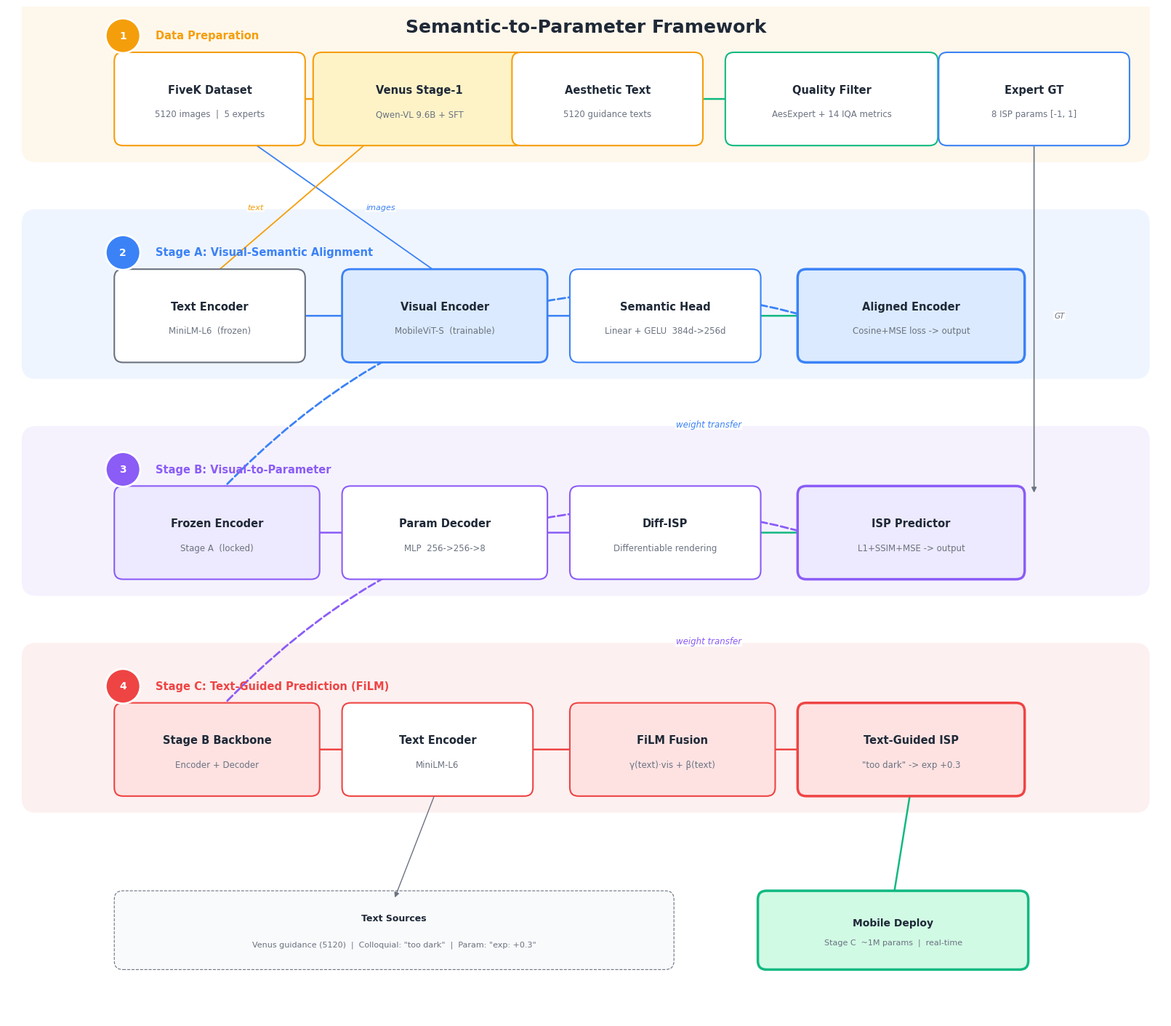

This chart was generated by the following Python code:
"""
训练框架图 v4 — 顶刊风格 (CVPR / NeurIPS)
设计原则: 白底、3色、大字、留白、无交叉箭头
"""
import matplotlib.pyplot as plt
from matplotlib.patches import FancyBboxPatch, FancyArrowPatch
import matplotlib
matplotlib.rcParams['font.family'] = ['Arial', 'SimHei']
matplotlib.rcParams['axes.unicode_minus'] = False

W, H = 16, 14
fig, ax = plt.subplots(figsize=(W, H))
ax.set_xlim(0, W)
ax.set_ylim(0, H)
ax.axis('off')
fig.patch.set_facecolor('white')

# ── 配色 (3色 + 灰) ──
BLU   = '#3B82F6';  BLU_L = '#DBEAFE'   # 蓝 - 编码器
PUR   = '#8B5CF6';  PUR_L = '#EDE9FE'   # 紫 - Stage B
COR   = '#EF4444';  COR_L = '#FEE2E2'   # 红 - Stage C
TEA   = '#10B981';  TEA_L = '#D1FAE5'   # 绿 - 损失/部署
AMB   = '#F59E0B';  AMB_L = '#FEF3C7'   # 琥珀 - 数据/Venus
GR    = '#6B7280';  GR_D  = '#1F2937'   # 灰
WH    = '#FFFFFF'

# ── 绘图工具 ──
def mod(x, y, w, h, title, sub='', fc=WH, ec=BLU, lw=1.5, fs=10.5):
    ax.add_patch(FancyBboxPatch((x,y), w, h, boxstyle='round,pad=0.12',
                 fc=fc, ec=ec, lw=lw, zorder=3))
    if sub:
        ax.text(x+w/2, y+h*0.62, title, ha='center', va='center',
                fontsize=fs, fontweight='bold', color=GR_D, zorder=4)
        ax.text(x+w/2, y+h*0.3, sub, ha='center', va='center',
                fontsize=fs-2, color=GR, zorder=4)
    else:
        ax.text(x+w/2, y+h/2, title, ha='center', va='center',
                fontsize=fs, fontweight='bold', color=GR_D, zorder=4)

def harr(x1, x2, y, c=GR, lw=1.8):
    ax.annotate('', xy=(x2, y), xytext=(x1, y),
                arrowprops=dict(arrowstyle='-|>', color=c, lw=lw), zorder=2)

def varr(x1, y1, x2=None, y2=None, c=GR, lw=1.5):
    """垂直/斜线箭头: varr(x1,y1,x2,y2) 或 varr(x,y1,y2=y2)"""
    if x2 is None:
        x2 = x1
    ax.annotate('', xy=(x2, y2), xytext=(x1, y1),
                arrowprops=dict(arrowstyle='-|>', color=c, lw=lw), zorder=2)

def curved(x1, y1, x2, y2, c=BLU, lw=1.8, rad=0.25):
    ax.annotate('', xy=(x2, y2), xytext=(x1, y1),
                arrowprops=dict(arrowstyle='-|>', color=c, lw=lw,
                               connectionstyle=f'arc3,rad={rad}',
                               linestyle='--'), zorder=2)

def sec_bg(y, h, c, alpha=0.08):
    ax.add_patch(FancyBboxPatch((0.4, y), W-0.8, h, boxstyle='round,pad=0.2',
                 fc=c, ec='none', alpha=alpha, zorder=0))

def sec_label(x, y, num, text, c):
    """Section label with circled number - placed ABOVE boxes"""
    circle = plt.Circle((x, y), 0.24, fc=c, ec=WH, lw=2, zorder=5)
    ax.add_patch(circle)
    ax.text(x, y, str(num), ha='center', va='center', fontsize=10,
            fontweight='bold', color=WH, zorder=6)
    ax.text(x + 0.45, y, text, va='center', fontsize=10.5,
            fontweight='bold', color=c, zorder=5)

def lbl(x, y, text, c=GR, fs=8.5):
    ax.text(x, y, text, ha='center', va='center', fontsize=fs,
            color=c, style='italic', zorder=5,
            bbox=dict(boxstyle='round,pad=0.1', fc=WH, ec='none', alpha=0.9))

# ── 布局常量 ──
BW = 2.4   # box width
BH = 1.05  # box height
G  = 0.35  # gap between boxes

Y4 = 12.2  # Data row
Y3 = 9.2   # Stage A
Y2 = 6.2   # Stage B
Y1 = 3.2   # Stage C
Y0 = 0.8   # Deploy

# ══════════════════════════════════════
# Title
# ══════════════════════════════════════
ax.text(W/2, 13.65, 'Semantic-to-Parameter Framework',
        ha='center', fontsize=18, fontweight='bold', color=GR_D)

# ══════════════════════════════════════
# [1] Data Preparation
# ══════════════════════════════════════
sec_bg(Y4-0.15, BH+0.9, AMB)
sec_label(1.6, Y4+BH+0.35, 1, 'Data Preparation', AMB)

xs = [1.6, 1.6+BW+G, 1.6+2*(BW+G), 1.6+3*(BW+G)+0.2, 1.6+4*(BW+G)+0.4]
mod(xs[0], Y4, BW, BH, 'FiveK Dataset', '5120 images  |  5 experts', ec=AMB, fc=WH)
mod(xs[1], Y4, BW+0.3, BH, 'Venus Stage-1', 'Qwen-VL 9.6B + SFT', ec=AMB, fc=AMB_L)
mod(xs[2], Y4, BW, BH, 'Aesthetic Text', '5120 guidance texts', ec=AMB, fc=WH)
mod(xs[3], Y4, BW+0.3, BH, 'Quality Filter', 'AesExpert + 14 IQA metrics', ec=TEA, fc=WH)
mod(xs[4], Y4, BW, BH, 'Expert GT', '8 ISP params [-1, 1]', ec=BLU, fc=WH)

harr(xs[0]+BW, xs[1], Y4+BH/2, c=AMB)
harr(xs[1]+BW+0.3, xs[2], Y4+BH/2, c=AMB)
harr(xs[2]+BW, xs[3], Y4+BH/2, c=TEA)

# ══════════════════════════════════════
# [2] Stage A: Visual-Semantic Alignment
# ══════════════════════════════════════
sec_bg(Y3-0.15, BH+0.9, BLU)
sec_label(1.6, Y3+BH+0.35, 2, 'Stage A: Visual-Semantic Alignment', BLU)

xa_pos = [1.6, 1.6+BW+G+0.4, 1.6+2*(BW+G)+0.8, 1.6+3*(BW+G)+1.2]
mod(xa_pos[0], Y3, BW, BH, 'Text Encoder', 'MiniLM-L6  (frozen)', ec=GR, fc=WH)
mod(xa_pos[1], Y3, BW+0.2, BH, 'Visual Encoder', 'MobileViT-S  (trainable)', ec=BLU, fc=BLU_L, lw=2)
mod(xa_pos[2], Y3, BW, BH, 'Semantic Head', 'Linear + GELU  384d->256d', ec=BLU, fc=WH)
mod(xa_pos[3], Y3, BW+0.5, BH, 'Aligned Encoder', 'Cosine+MSE loss -> output', ec=BLU, fc=BLU_L, lw=2.5)

harr(xa_pos[0]+BW, xa_pos[1], Y3+BH/2, c=BLU)
harr(xa_pos[1]+BW+0.2, xa_pos[2], Y3+BH/2, c=BLU)
harr(xa_pos[2]+BW, xa_pos[3], Y3+BH/2, c=TEA)

# Data -> Stage A (语义正确: FiveK→Visual, Venus→Text)
# FiveK images → Visual Encoder (右侧垂直)
vis_cx = xa_pos[1] + (BW+0.2)/2   # Visual Encoder center
varr(xs[0]+BW*0.7, Y4, vis_cx, Y3+BH, c=BLU, lw=1.3)
lbl((xs[0]+BW*0.7 + vis_cx)/2 + 0.5, (Y4+Y3+BH)/2, 'images', BLU, 8)
# Venus text → Text Encoder (左侧垂直)
txt_cx = xa_pos[0] + BW/2          # Text Encoder center
varr(xs[1]+BW*0.3, Y4, txt_cx, Y3+BH, c=AMB, lw=1.3)
lbl((xs[1]+BW*0.3 + txt_cx)/2 - 0.5, (Y4+Y3+BH)/2, 'text', AMB, 8)

# ══════════════════════════════════════
# [3] Stage B: Visual -> ISP Parameters
# ══════════════════════════════════════
sec_bg(Y2-0.15, BH+0.9, PUR)
sec_label(1.6, Y2+BH+0.35, 3, 'Stage B: Visual-to-Parameter', PUR)

xb_pos = [1.6, 1.6+BW+G+0.4, 1.6+2*(BW+G)+0.8, 1.6+3*(BW+G)+1.2]
mod(xb_pos[0], Y2, BW+0.2, BH, 'Frozen Encoder', 'Stage A  (locked)', ec=PUR, fc=PUR_L)
mod(xb_pos[1], Y2, BW+0.2, BH, 'Param Decoder', 'MLP  256->256->8', ec=PUR, fc=WH)
mod(xb_pos[2], Y2, BW, BH, 'Diff-ISP', 'Differentiable rendering', ec=PUR, fc=WH)
mod(xb_pos[3], Y2, BW+0.5, BH, 'ISP Predictor', 'L1+SSIM+MSE -> output', ec=PUR, fc=PUR_L, lw=2.5)

harr(xb_pos[0]+BW+0.2, xb_pos[1], Y2+BH/2, c=PUR)
harr(xb_pos[1]+BW+0.2, xb_pos[2], Y2+BH/2, c=PUR)
harr(xb_pos[2]+BW, xb_pos[3], Y2+BH/2, c=TEA)

# Stage A -> Stage B weight transfer (右侧产出 -> 左侧冻结)
right_a = xa_pos[3] + (BW+0.5)/2  # Aligned Encoder 中心 x
left_b  = xb_pos[0] + (BW+0.2)/2  # Frozen Encoder 中心 x
curved(right_a, Y3, left_b, Y2+BH, c=BLU, lw=2, rad=0.35)
lbl((right_a+left_b)/2 + 2.0, (Y3+Y2+BH)/2, 'weight transfer', BLU)

# Expert GT -> Stage B
gt_cx = xs[4] + BW/2
varr(gt_cx, Y4, gt_cx, Y2+BH, c=GR, lw=1.2)
lbl(gt_cx + 0.35, (Y4+Y2+BH)/2, 'GT', GR, 7.5)

# ══════════════════════════════════════
# [4] Stage C: Text + Visual -> ISP
# ══════════════════════════════════════
sec_bg(Y1-0.15, BH+0.9, COR)
sec_label(1.6, Y1+BH+0.35, 4, 'Stage C: Text-Guided Prediction (FiLM)', COR)

xc_pos = [1.6, 1.6+BW+G+0.4, 1.6+2*(BW+G)+0.8, 1.6+3*(BW+G)+1.2]
mod(xc_pos[0], Y1, BW+0.2, BH, 'Stage B Backbone', 'Encoder + Decoder', ec=COR, fc=COR_L)
mod(xc_pos[1], Y1, BW, BH, 'Text Encoder', 'MiniLM-L6', ec=COR, fc=WH)
mod(xc_pos[2], Y1, BW+0.2, BH, 'FiLM Fusion', u'\u03b3(text)\u00b7vis + \u03b2(text)', ec=COR, fc=COR_L)
mod(xc_pos[3], Y1, BW+0.5, BH, 'Text-Guided ISP', '"too dark" -> exp +0.3', ec=COR, fc=COR_L, lw=2.5)

harr(xc_pos[0]+BW+0.2, xc_pos[1], Y1+BH/2, c=COR)
harr(xc_pos[1]+BW, xc_pos[2], Y1+BH/2, c=COR)
harr(xc_pos[2]+BW+0.2, xc_pos[3], Y1+BH/2, c=COR)

# Stage B -> Stage C weight transfer
right_b = xb_pos[3] + (BW+0.5)/2
left_c  = xc_pos[0] + (BW+0.2)/2
curved(right_b, Y2, left_c, Y1+BH, c=PUR, lw=2, rad=0.35)
lbl((right_b+left_c)/2 + 2.0, (Y2+Y1+BH)/2, 'weight transfer', PUR)

# ══════════════════════════════════════
# [5] Bottom: Text Sources + Deploy
# ══════════════════════════════════════
# Text source box
ax.add_patch(FancyBboxPatch((1.6, Y0), 7.5, 0.85, boxstyle='round,pad=0.12',
             fc='#F9FAFB', ec=GR, lw=0.8, ls='--', zorder=2))
ax.text(5.35, Y0+0.55, 'Text Sources', fontsize=9, fontweight='bold', color=GR_D,
        ha='center', zorder=3)
ax.text(5.35, Y0+0.2, 'Venus guidance (5120)  |  Colloquial: "too dark"  |  Param: "exp: +0.3"',
        fontsize=8, color=GR, ha='center', zorder=3)

# Deploy
mod(10.5, Y0, 3.5, 0.85, 'Mobile Deploy', 'Stage C  ~1M params  |  real-time',
    ec=TEA, fc=TEA_L, lw=2.5, fs=10)

# Arrows to bottom
varr(xc_pos[1]+BW/2, Y1, 5.35, Y0+0.85, c=GR, lw=1)
output_cx = xc_pos[3] + (BW+0.5)/2
varr(output_cx, Y1, 12.25, Y0+0.85, c=TEA, lw=1.8)

plt.tight_layout(pad=0.3)
out = r'e:\智能相机\Venus_CVPR2026-main\IntelligenceCamera\docs\training_framework.png'
plt.savefig(out, dpi=250, bbox_inches='tight', facecolor='white', pad_inches=0.2)
print(f'Saved: {out}')
plt.show()
